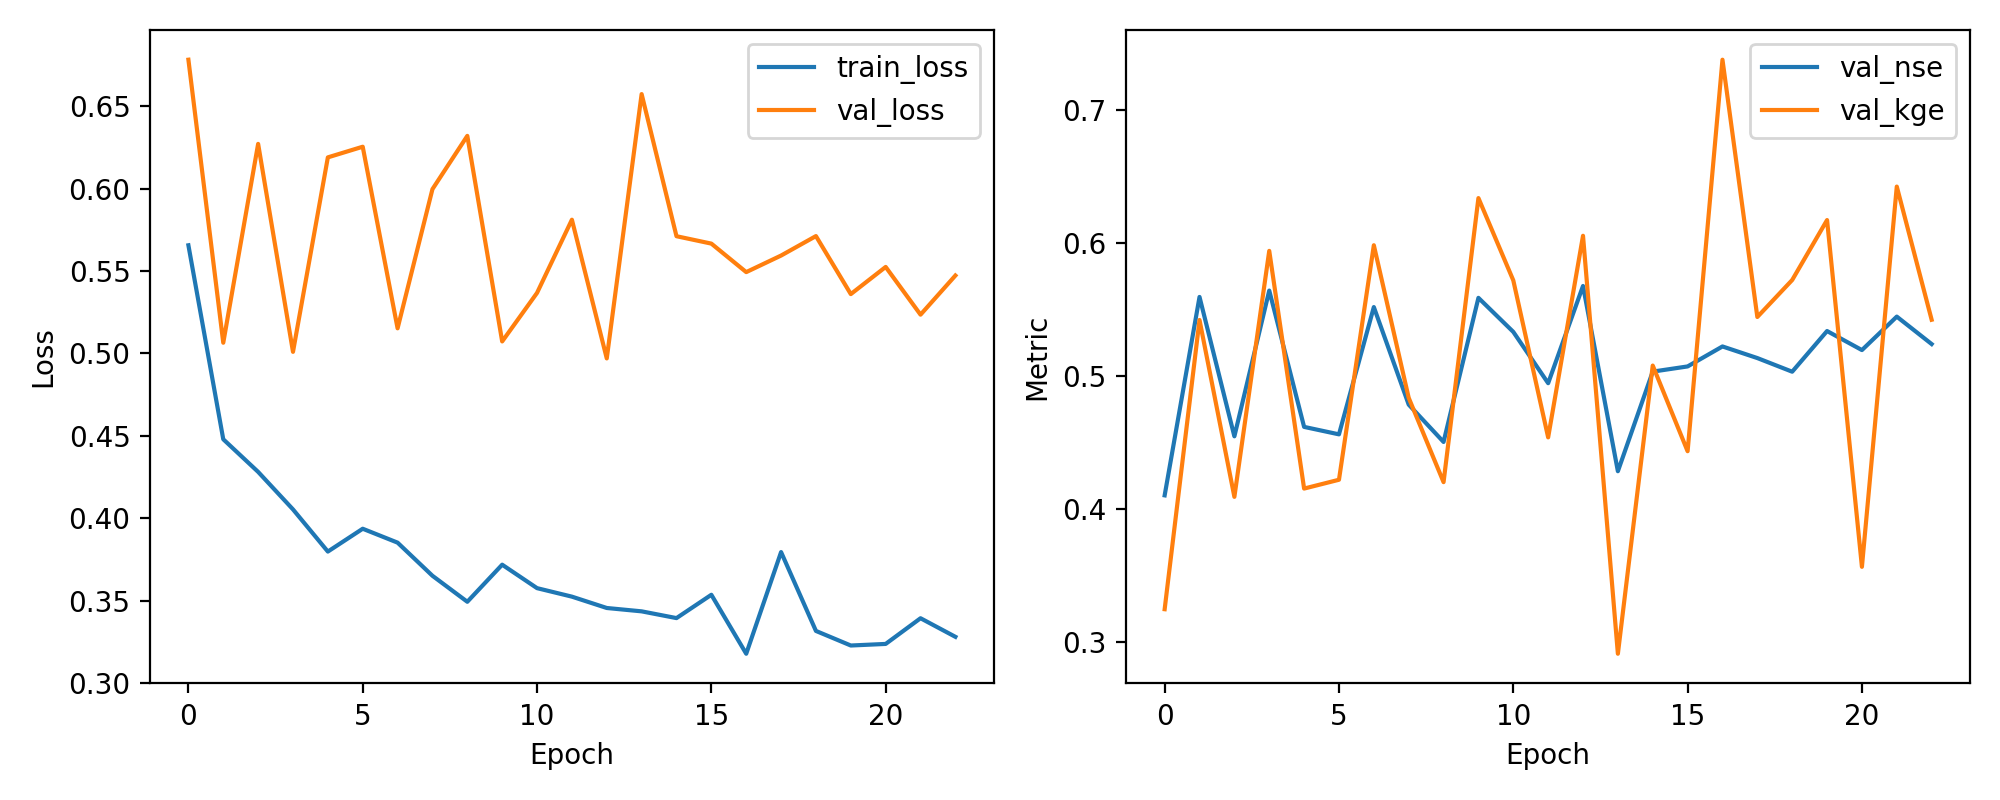

The file beside this chart, header and first rows:
epoch, train_loss, val_loss, val_nse, val_kge
1, 0.5656, 0.6782, 0.4105, 0.3248
2, 0.4479, 0.5065, 0.5597, 0.5424
3, 0.4282, 0.6271, 0.4548, 0.4093
4, 0.4054, 0.501, 0.5645, 0.5944
5, 0.3798, 0.619, 0.462, 0.4156
6, 0.3937, 0.6254, 0.4563, 0.4222
7, 0.3852, 0.5153, 0.5521, 0.5986
8, 0.3651, 0.5997, 0.4787, 0.4838
9, 0.3494, 0.632, 0.4506, 0.4204
10, 0.3719, 0.5073, 0.559, 0.6341
11, 0.3576, 0.5367, 0.5334, 0.5722
12, 0.3525, 0.5811, 0.4948, 0.4541
13, 0.3456, 0.497, 0.568, 0.6057
14, 0.3436, 0.6573, 0.4286, 0.2913
15, 0.3395, 0.5711, 0.5035, 0.5081
16, 0.3536, 0.5666, 0.5074, 0.4436
17, 0.3178, 0.5493, 0.5225, 0.7382
18, 0.3795, 0.5594, 0.5137, 0.5446
19, 0.3317, 0.5712, 0.5035, 0.5724
20, 0.3228, 0.536, 0.5341, 0.6175
21, 0.3238, 0.5525, 0.5197, 0.3567
22, 0.3394, 0.5235, 0.5449, 0.6427
23, 0.3281, 0.5473, 0.5243, 0.5425
